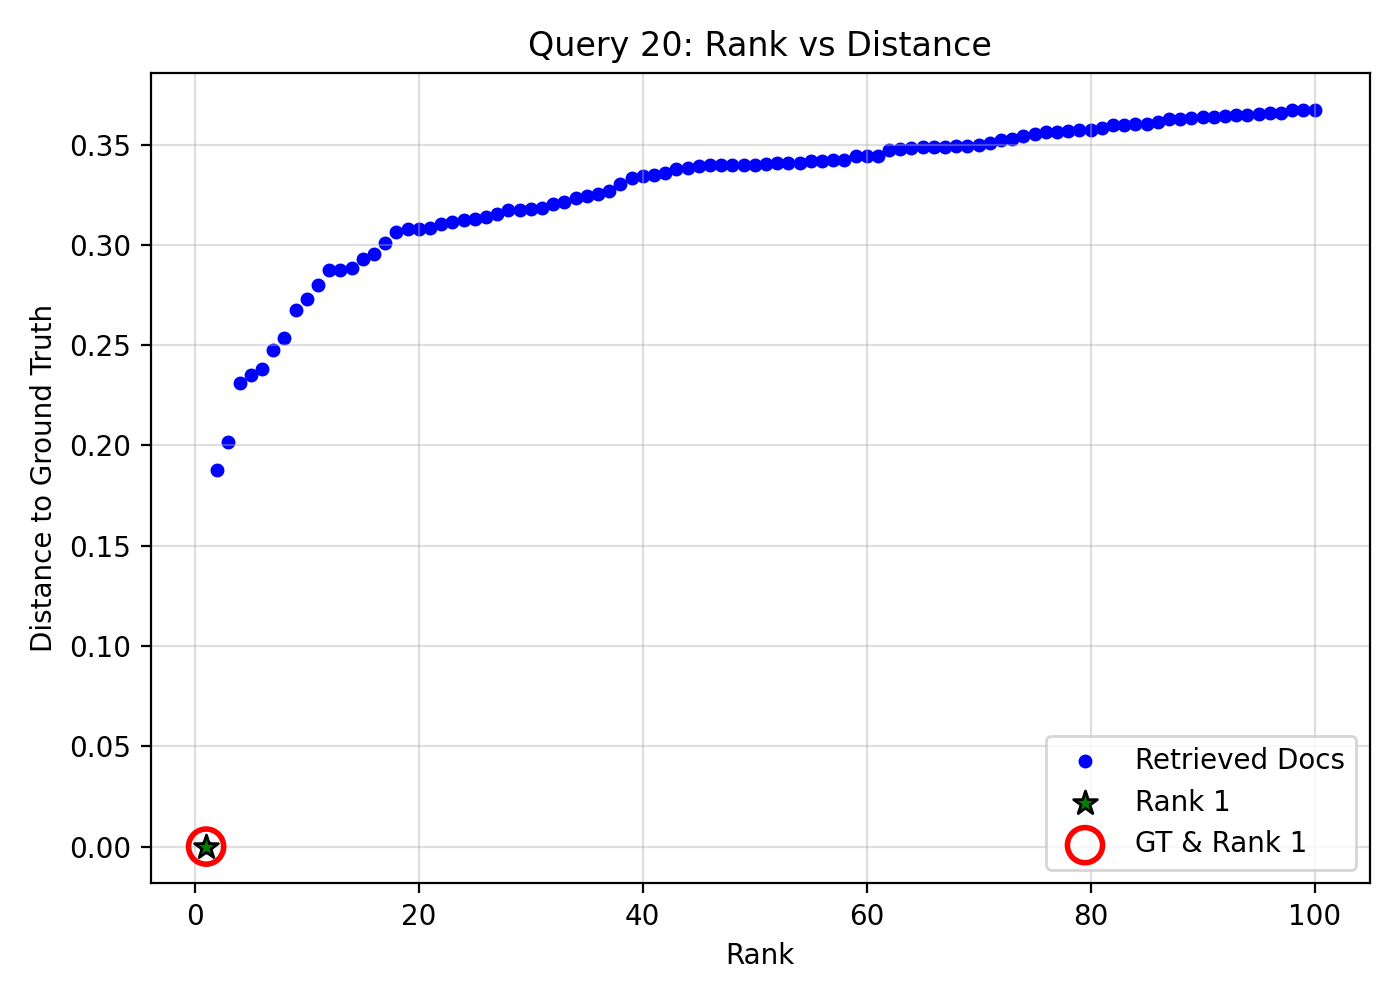

Source data for this figure (header and first rows):
query_idx, query_gt_id, doc_id, rank, distance, is_gt, is_rank_1
20, 22990761, 85aeefb2-d7e4-4ec9-85fe-e4ca6d847e91, 1, 0.0, 1, 1
20, 22990761, ab669bda-3def-4774-8d44-a210c375326c, 2, 0.1878, 0, 0
20, 22990761, 40c28e8c-cf0b-4fd4-8b8c-2bd9a1b6a6f1, 3, 0.2017, 0, 0
20, 22990761, 136848f8-dd81-4d27-a2b3-6a37ed59c765, 4, 0.2314, 0, 0
20, 22990761, 7a988960-a598-41b9-bb8b-e2f558b3b7dd, 5, 0.2352, 0, 0
20, 22990761, 88a7d309-6010-4e7a-9e04-6d2f2ea371cd, 6, 0.2381, 0, 0
20, 22990761, 7c4a0a3c-638a-49cc-ad5b-1815488c0711, 7, 0.2474, 0, 0
20, 22990761, a6f2a94f-ca09-4e71-a446-2842f456b33e, 8, 0.2537, 0, 0
20, 22990761, 79dc2b88-5a20-46d5-9cda-7019b07c0881, 9, 0.2674, 0, 0
20, 22990761, e9d4cdd3-d80c-4b30-9203-606cd83c1e47, 10, 0.2728, 0, 0
20, 22990761, 2d689325-581c-4ce6-8b44-a284f2c6356e, 11, 0.2801, 0, 0
20, 22990761, 8da57748-756e-4062-a9c6-f5c35f282615, 12, 0.2876, 0, 0
20, 22990761, ff2f6eb7-ca3e-4016-8275-fe59f2a4a5e6, 13, 0.2876, 0, 0
20, 22990761, 40210ce3-1353-4c4f-9742-cafcd78ba140, 14, 0.2883, 0, 0
20, 22990761, d0f727a0-0a06-41ed-878f-7f5fe152fd57, 15, 0.2932, 0, 0
20, 22990761, 240359e3-0e04-4129-96f3-b1193070a31a, 16, 0.2955, 0, 0
20, 22990761, 70a0417c-a45c-4c67-afed-e3a706e26ad2, 17, 0.3008, 0, 0
20, 22990761, 9d62950d-613d-4e3f-b39a-180717961756, 18, 0.3063, 0, 0
20, 22990761, b1060516-9707-4f3a-bc46-588117ee05ae, 19, 0.3079, 0, 0
20, 22990761, 6158a05c-589f-42fa-892a-17c6266d6763, 20, 0.308, 0, 0
20, 22990761, 06755623-e586-4f9b-afce-f7a97e536a02, 21, 0.3083, 0, 0
20, 22990761, 057b4c1e-27de-45d7-93fa-a19339a6d4bc, 22, 0.3107, 0, 0
20, 22990761, d5f3f45c-189c-49cd-838b-feca2c3c37f7, 23, 0.3112, 0, 0
20, 22990761, 00bee7a7-24f8-4819-880e-529545e3257e, 24, 0.3126, 0, 0
20, 22990761, b033a3aa-5f2a-48e8-b89b-748d469b6016, 25, 0.3131, 0, 0
20, 22990761, e1983637-7b79-465e-a362-3e824953a43a, 26, 0.314, 0, 0
20, 22990761, a517f139-2deb-4a65-a420-e8e0ee28aa4c, 27, 0.3155, 0, 0
20, 22990761, cbe0371d-b542-4380-bec6-422a8455e456, 28, 0.3172, 0, 0
20, 22990761, 800aff6e-1774-49d1-b861-31e923888a26, 29, 0.3174, 0, 0
20, 22990761, 0d2dc34a-8ba1-4fa4-ad6a-fd4f1f632fc3, 30, 0.3182, 0, 0
20, 22990761, e4b1f226-7b3e-4dcb-9d06-b4d0e043e17a, 31, 0.3185, 0, 0
20, 22990761, 6bd59867-1d88-43c5-a1f2-1c94b34c562f, 32, 0.3203, 0, 0
20, 22990761, 4fae0401-2843-426c-b323-af0fa9299f6e, 33, 0.3215, 0, 0
20, 22990761, fa4029f5-9755-46c0-a5a8-76120d7488a4, 34, 0.3232, 0, 0
20, 22990761, a7f0c773-fbd2-484d-adb5-df1d1b4d9fe3, 35, 0.3243, 0, 0
20, 22990761, 6f77af80-cfe7-4578-8707-25a39f3ecf1c, 36, 0.3255, 0, 0
20, 22990761, bc1f0c52-9d41-495e-9a1a-933df198d5ae, 37, 0.3271, 0, 0
20, 22990761, c327228d-3d30-463e-ac10-cb32e2400413, 38, 0.3302, 0, 0
20, 22990761, c6285cac-518e-4f3e-a41a-5ecb4d6a06e3, 39, 0.3332, 0, 0
20, 22990761, 8c599050-3cb5-4c79-abfb-1ecd96e6f4ea, 40, 0.3342, 0, 0
20, 22990761, 2c0cd89b-ed8b-4fc7-a729-41d0b2caaa99, 41, 0.3351, 0, 0
20, 22990761, ccfccadf-1686-44e8-a220-b874501e404e, 42, 0.3359, 0, 0
20, 22990761, a8379ebd-7bed-4f59-b5fd-add880c89568, 43, 0.3376, 0, 0
20, 22990761, bb7f27c2-930c-4758-8a21-1686049fd883, 44, 0.3383, 0, 0
20, 22990761, 00d378ae-8219-469a-b6ce-2794b18e63cd, 45, 0.3395, 0, 0
20, 22990761, 7e1ca915-e5e4-450c-96e6-bb952a5407ad, 46, 0.3397, 0, 0
20, 22990761, 1826a386-bcc2-47a2-9531-363922d179a7, 47, 0.3398, 0, 0
20, 22990761, fdb2c884-b0b2-4cc0-b0c2-d76276d25381, 48, 0.3399, 0, 0
20, 22990761, e371d4af-f4fe-4abc-80f7-aecd49093150, 49, 0.3399, 0, 0
20, 22990761, 06d8a5f2-e29f-45cd-a139-985ba85d9f2f, 50, 0.34, 0, 0
20, 22990761, 6642e2ef-a1cb-4042-858a-b06f46c0cdc0, 51, 0.3402, 0, 0
20, 22990761, 4b0f1917-c537-4cce-a125-ecd454d10110, 52, 0.3408, 0, 0
20, 22990761, 334507bd-66c0-4b0b-b8f8-ebe58f586a46, 53, 0.3409, 0, 0
20, 22990761, 37e8c2da-b805-4362-990a-7a9b3044df02, 54, 0.3409, 0, 0
20, 22990761, ca72dcb6-99ce-492d-a566-eecd0e7594b9, 55, 0.3416, 0, 0
20, 22990761, 361acfe4-b563-42fd-89f4-6d6f606cdfba, 56, 0.3419, 0, 0
20, 22990761, 1e1fb9a5-37fa-4246-a69e-9fe4b0336bfb, 57, 0.3424, 0, 0
20, 22990761, 030df051-5d4c-4d4f-a40d-1bfe16020b29, 58, 0.3426, 0, 0
20, 22990761, d569ac81-11e4-42c4-9529-7d7942aad22d, 59, 0.3442, 0, 0
20, 22990761, cb1a989f-71b2-448e-9cd7-4aad963d72c0, 60, 0.3446, 0, 0
... 40 more rows
